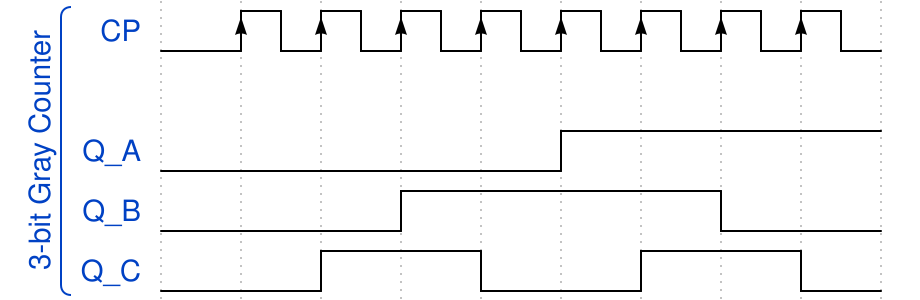

The timing diagram above was drawn with WaveDrom. Write its source.

{signal: [
 
 ['3-bit Gray Counter',
  {name: 'CP', wave: 'lPPPPPPPP'},
  {},
  {name: 'Q_A', wave: 'l....h...'},
  {name: 'Q_B', wave: 'l..h...l.'},
  {name: 'Q_C', wave: 'l.h.l.h.l'},
  
 ],  
 ]}